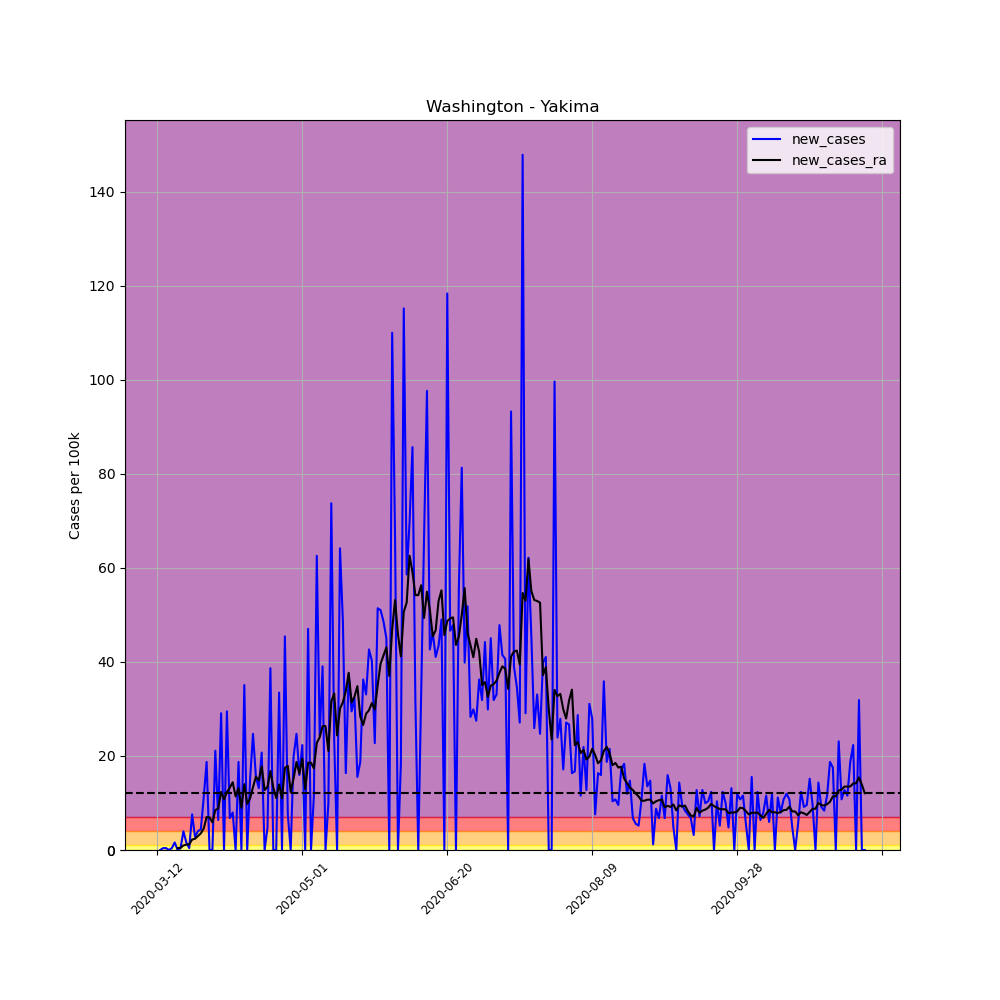

The data file committed next to this chart (first rows):
, date, county, state, fips, cases, deaths, COUNTY, STNAME, CTYNAME, POPESTIMATE2019, per_100k, per_100k_ra, new_cases, new_cases_ra
62592, 2020-03-12, Yakima, Washington, 53077, 2, 0, 77, Washington, Yakima, 250873, 0.7972, , , 
62593, 2020-03-13, Yakima, Washington, 53077, 2, 0, 77, Washington, Yakima, 250873, 0.7972, , 0.0, 
62594, 2020-03-14, Yakima, Washington, 53077, 3, 0, 77, Washington, Yakima, 250873, 1.196, , 0.3986, 
62595, 2020-03-15, Yakima, Washington, 53077, 4, 0, 77, Washington, Yakima, 250873, 1.594, , 0.3986, 
62596, 2020-03-16, Yakima, Washington, 53077, 4, 0, 77, Washington, Yakima, 250873, 1.594, , 0.0, 
62597, 2020-03-17, Yakima, Washington, 53077, 5, 0, 77, Washington, Yakima, 250873, 1.993, , 0.3986, 
62598, 2020-03-18, Yakima, Washington, 53077, 9, 0, 77, Washington, Yakima, 250873, 3.587, 1.651, 1.594, 
62599, 2020-03-19, Yakima, Washington, 53077, 9, 0, 77, Washington, Yakima, 250873, 3.587, 2.05, 0.0, 0.3986
62600, 2020-03-20, Yakima, Washington, 53077, 10, 0, 77, Washington, Yakima, 250873, 3.986, 2.506, 0.3986, 0.4556
62601, 2020-03-21, Yakima, Washington, 53077, 20, 0, 77, Washington, Yakima, 250873, 7.972, 3.474, 3.986, 0.968
62602, 2020-03-22, Yakima, Washington, 53077, 24, 0, 77, Washington, Yakima, 250873, 9.567, 4.612, 1.594, 1.139
62603, 2020-03-23, Yakima, Washington, 53077, 25, 0, 77, Washington, Yakima, 250873, 9.965, 5.808, 0.3986, 1.196
62604, 2020-03-24, Yakima, Washington, 53077, 44, 1, 77, Washington, Yakima, 250873, 17.54, 8.029, 7.574, 2.221
62605, 2020-03-25, Yakima, Washington, 53077, 51, 1, 77, Washington, Yakima, 250873, 20.33, 10.42, 2.79, 2.392
62606, 2020-03-26, Yakima, Washington, 53077, 61, 2, 77, Washington, Yakima, 250873, 24.32, 13.38, 3.986, 2.961
62607, 2020-03-27, Yakima, Washington, 53077, 72, 2, 77, Washington, Yakima, 250873, 28.7, 16.91, 4.385, 3.531
62608, 2020-03-28, Yakima, Washington, 53077, 100, 2, 77, Washington, Yakima, 250873, 39.86, 21.47, 11.16, 4.556
62609, 2020-03-29, Yakima, Washington, 53077, 147, 3, 77, Washington, Yakima, 250873, 58.6, 28.47, 18.73, 7.004
62610, 2020-03-30, Yakima, Washington, 53077, 147, 3, 77, Washington, Yakima, 250873, 58.6, 35.42, 0.0, 6.947
62611, 2020-03-31, Yakima, Washington, 53077, 147, 3, 77, Washington, Yakima, 250873, 58.6, 41.28, 0.0, 5.865
62612, 2020-04-01, Yakima, Washington, 53077, 200, 3, 77, Washington, Yakima, 250873, 79.72, 49.77, 21.13, 8.485
62613, 2020-04-02, Yakima, Washington, 53077, 216, 6, 77, Washington, Yakima, 250873, 86.1, 58.6, 6.378, 8.826
62614, 2020-04-03, Yakima, Washington, 53077, 289, 7, 77, Washington, Yakima, 250873, 115.2, 70.95, 29.1, 12.36
62615, 2020-04-04, Yakima, Washington, 53077, 289, 7, 77, Washington, Yakima, 250873, 115.2, 81.71, 0.0, 10.76
62616, 2020-04-05, Yakima, Washington, 53077, 363, 12, 77, Washington, Yakima, 250873, 144.7, 94.01, 29.5, 12.3
62617, 2020-04-06, Yakima, Washington, 53077, 380, 12, 77, Washington, Yakima, 250873, 151.5, 107.3, 6.776, 13.27
62618, 2020-04-07, Yakima, Washington, 53077, 400, 17, 77, Washington, Yakima, 250873, 159.4, 121.7, 7.972, 14.41
62619, 2020-04-08, Yakima, Washington, 53077, 400, 18, 77, Washington, Yakima, 250873, 159.4, 133.1, 0.0, 11.39
62620, 2020-04-09, Yakima, Washington, 53077, 447, 19, 77, Washington, Yakima, 250873, 178.2, 146.2, 18.73, 13.15
62621, 2020-04-10, Yakima, Washington, 53077, 447, 19, 77, Washington, Yakima, 250873, 178.2, 155.2, 0.0, 8.997
62622, 2020-04-11, Yakima, Washington, 53077, 535, 21, 77, Washington, Yakima, 250873, 213.3, 169.2, 35.08, 14.01
62623, 2020-04-12, Yakima, Washington, 53077, 535, 21, 77, Washington, Yakima, 250873, 213.3, 179, 0.0, 9.794
62624, 2020-04-13, Yakima, Washington, 53077, 573, 23, 77, Washington, Yakima, 250873, 228.4, 190, 15.15, 10.99
62625, 2020-04-14, Yakima, Washington, 53077, 635, 29, 77, Washington, Yakima, 250873, 253.1, 203.4, 24.71, 13.38
62626, 2020-04-15, Yakima, Washington, 53077, 674, 29, 77, Washington, Yakima, 250873, 268.7, 219, 15.55, 15.6
62627, 2020-04-16, Yakima, Washington, 53077, 707, 29, 77, Washington, Yakima, 250873, 281.8, 233.8, 13.15, 14.81
62628, 2020-04-17, Yakima, Washington, 53077, 759, 34, 77, Washington, Yakima, 250873, 302.5, 251.6, 20.73, 17.77
62629, 2020-04-18, Yakima, Washington, 53077, 759, 35, 77, Washington, Yakima, 250873, 302.5, 264.3, 0.0, 12.76
62630, 2020-04-19, Yakima, Washington, 53077, 771, 36, 77, Washington, Yakima, 250873, 307.3, 277.8, 4.783, 13.44
62631, 2020-04-20, Yakima, Washington, 53077, 868, 38, 77, Washington, Yakima, 250873, 346, 294.6, 38.66, 16.8
62632, 2020-04-21, Yakima, Washington, 53077, 868, 38, 77, Washington, Yakima, 250873, 346, 307.8, 0.0, 13.27
62633, 2020-04-22, Yakima, Washington, 53077, 868, 38, 77, Washington, Yakima, 250873, 346, 318.9, 0.0, 11.05
62634, 2020-04-23, Yakima, Washington, 53077, 952, 42, 77, Washington, Yakima, 250873, 379.5, 332.8, 33.48, 13.95
62635, 2020-04-24, Yakima, Washington, 53077, 952, 43, 77, Washington, Yakima, 250873, 379.5, 343.8, 0.0, 10.99
62636, 2020-04-25, Yakima, Washington, 53077, 1066, 44, 77, Washington, Yakima, 250873, 424.9, 361.3, 45.44, 17.48
62637, 2020-04-26, Yakima, Washington, 53077, 1085, 45, 77, Washington, Yakima, 250873, 432.5, 379.2, 7.574, 17.88
62638, 2020-04-27, Yakima, Washington, 53077, 1085, 45, 77, Washington, Yakima, 250873, 432.5, 391.5, 0.0, 12.36
62639, 2020-04-28, Yakima, Washington, 53077, 1135, 48, 77, Washington, Yakima, 250873, 452.4, 406.8, 19.93, 15.2
62640, 2020-04-29, Yakima, Washington, 53077, 1197, 48, 77, Washington, Yakima, 250873, 477.1, 425.5, 24.71, 18.73
62641, 2020-04-30, Yakima, Washington, 53077, 1237, 49, 77, Washington, Yakima, 250873, 493.1, 441.7, 15.94, 16.23
62642, 2020-05-01, Yakima, Washington, 53077, 1293, 48, 77, Washington, Yakima, 250873, 515.4, 461.1, 22.32, 19.42
62643, 2020-05-02, Yakima, Washington, 53077, 1293, 48, 77, Washington, Yakima, 250873, 515.4, 474.1, 0.0, 12.93
62644, 2020-05-03, Yakima, Washington, 53077, 1411, 48, 77, Washington, Yakima, 250873, 562.4, 492.6, 47.04, 18.56
62645, 2020-05-04, Yakima, Washington, 53077, 1411, 48, 77, Washington, Yakima, 250873, 562.4, 511.2, 0.0, 18.56
62646, 2020-05-05, Yakima, Washington, 53077, 1440, 49, 77, Washington, Yakima, 250873, 574, 528.6, 11.56, 17.37
62647, 2020-05-06, Yakima, Washington, 53077, 1597, 52, 77, Washington, Yakima, 250873, 636.6, 551.3, 62.58, 22.78
62648, 2020-05-07, Yakima, Washington, 53077, 1658, 57, 77, Washington, Yakima, 250873, 660.9, 575.3, 24.32, 23.97
62649, 2020-05-08, Yakima, Washington, 53077, 1756, 58, 77, Washington, Yakima, 250873, 700, 601.7, 39.06, 26.37
62650, 2020-05-09, Yakima, Washington, 53077, 1756, 58, 77, Washington, Yakima, 250873, 700, 628, 0.0, 26.37
62651, 2020-05-10, Yakima, Washington, 53077, 1781, 59, 77, Washington, Yakima, 250873, 709.9, 649.1, 9.965, 21.07
... 185 more rows
